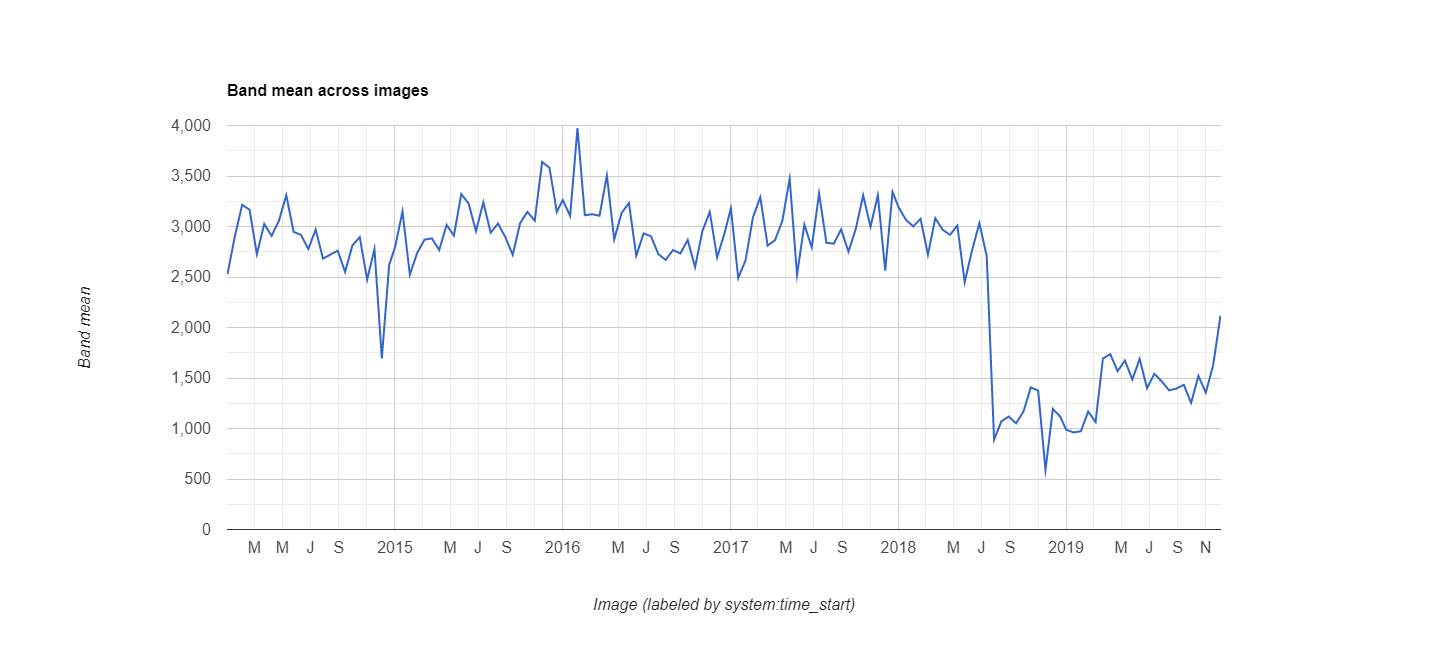

The table this chart was drawn from, first rows:
datetime, EVI, label1, label2
2014/1/1, 0.2529, 0, 0
2014/1/17, 0.2903, 0, 0
2014/2/2, 0.3215, 0, 0
2014/2/18, 0.3166, 0, 0
2014/3/6, 0.2725, 0, 0
2014/3/22, 0.3026, 0, 0
2014/4/7, 0.2907, 0, 0
2014/4/23, 0.3058, 0, 0
2014/5/9, 0.331, 0, 0
2014/5/25, 0.2947, 0, 0
2014/6/10, 0.2917, 0, 0
2014/6/26, 0.2777, 0, 0
2014/7/12, 0.2969, 0, 0
2014/7/28, 0.2682, 0, 0
2014/8/13, 0.2722, 0, 0
2014/8/29, 0.2761, 0, 0
2014/9/14, 0.255, 0, 0
2014/9/30, 0.2813, 0, 0
2014/10/16, 0.2895, 0, 0
2014/11/1, 0.2474, 0, 0
2014/11/17, 0.2776, 0, 0
2014/12/3, 0.1695, 0, 0
2014/12/19, 0.262, 0, 0
2015/1/1, 0.2798, 0, 0
2015/1/17, 0.3149, 0, 0
2015/2/2, 0.2523, 0, 0
2015/2/18, 0.2739, 0, 0
2015/3/6, 0.287, 0, 0
2015/3/22, 0.2882, 0, 0
2015/4/7, 0.2767, 0, 0
2015/4/23, 0.3016, 0, 0
2015/5/9, 0.291, 0, 0
2015/5/25, 0.3321, 0, 0
2015/6/10, 0.3227, 0, 0
2015/6/26, 0.2954, 0, 0
2015/7/12, 0.3239, 0, 0
2015/7/28, 0.2938, 0, 0
2015/8/13, 0.303, 0, 0
2015/8/29, 0.2893, 0, 0
2015/9/14, 0.2719, 0, 0
2015/9/30, 0.3032, 0, 0
2015/10/16, 0.3145, 0, 0
2015/11/1, 0.3058, 0, 0
2015/11/17, 0.3639, 0, 0
2015/12/3, 0.3582, 0, 0
2015/12/19, 0.3144, 0, 0
2016/1/1, 0.3262, 0, 0
2016/1/17, 0.3105, 0, 0
2016/2/2, 0.3974, 0, 0
2016/2/18, 0.3112, 0, 0
2016/3/5, 0.3121, 0, 0
2016/3/21, 0.3107, 0, 0
2016/4/6, 0.3505, 0, 0
2016/4/22, 0.2872, 0, 0
2016/5/8, 0.3133, 0, 0
2016/5/24, 0.3232, 0, 0
2016/6/9, 0.2711, 0, 0
2016/6/25, 0.2932, 0, 0
2016/7/11, 0.2903, 0, 0
2016/7/27, 0.2727, 0, 0
... 78 more rows
